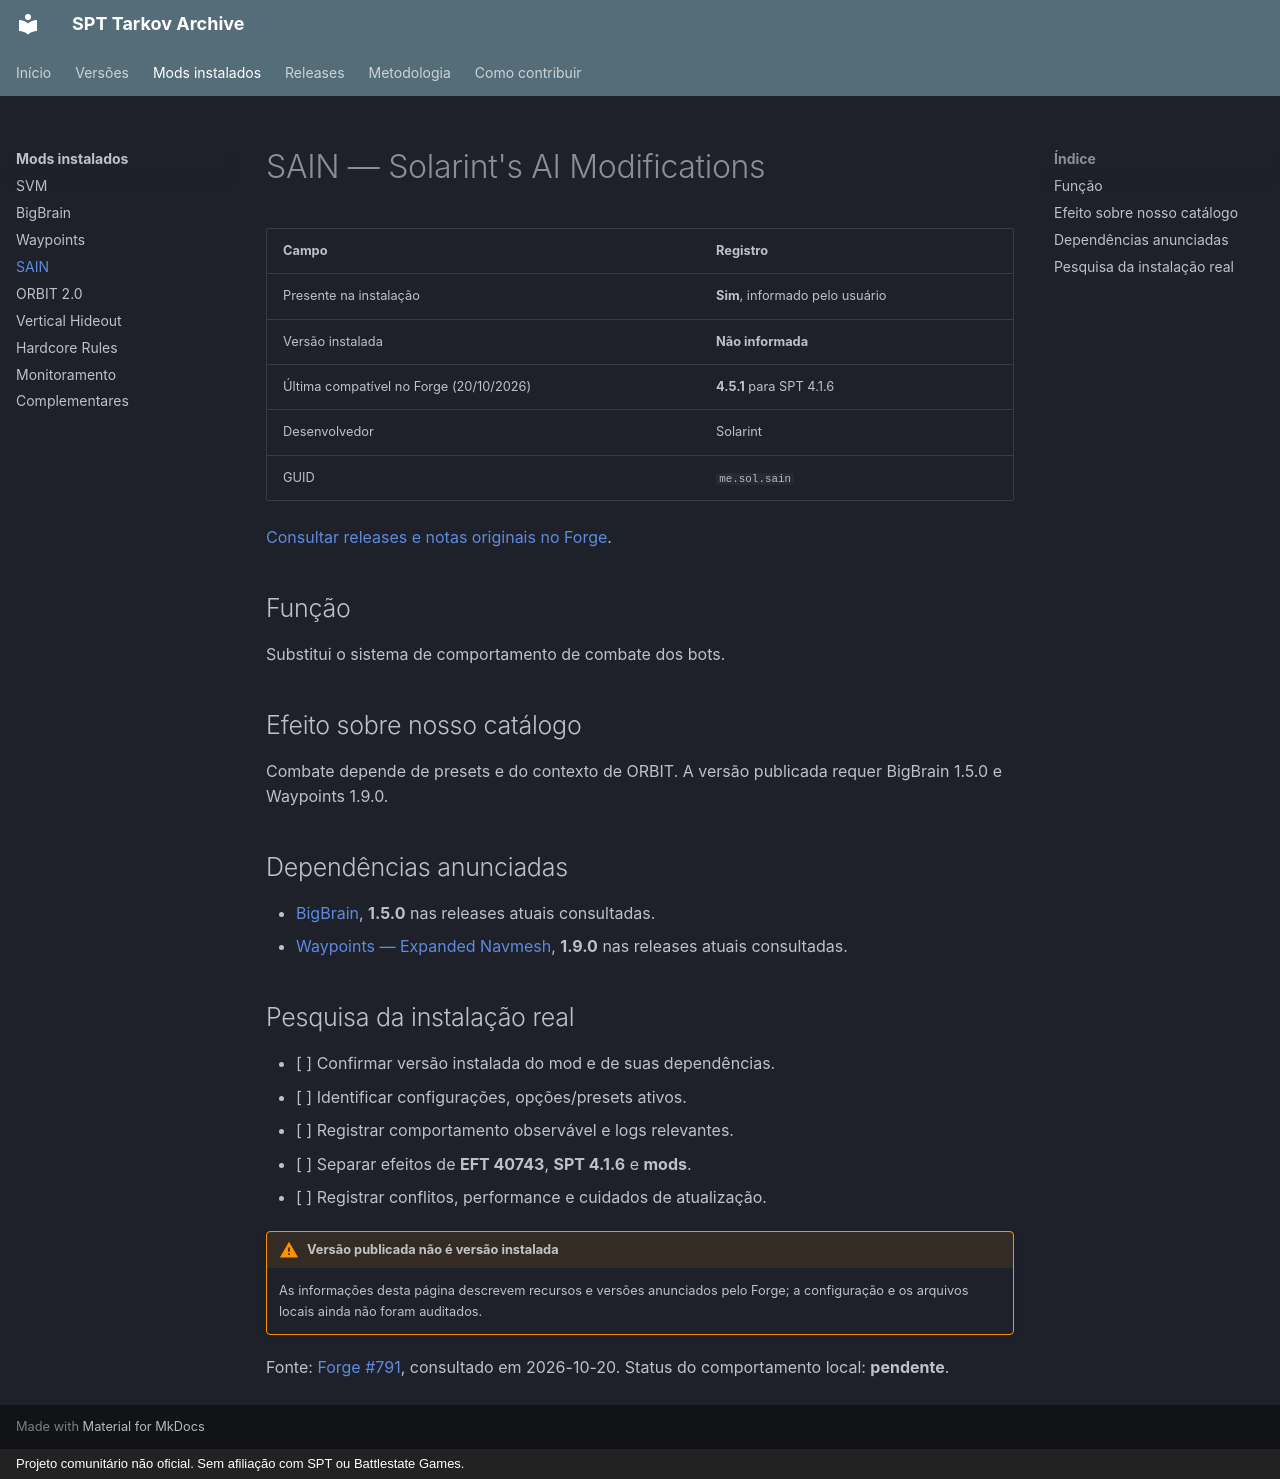

repository: edukazu/spt-tarkov-archive · page: mods/sain/index.html · generator: mkdocs · copyright: Projeto comunitário não oficial. Sem afiliação com SPT ou Battlestate Games.

# SAIN — Solarint's AI Modifications

| Campo | Registro |
|---|---|
| Presente na instalação | **Sim**, informado pelo usuário |
| Versão instalada | **Não informada** |
| Última compatível no Forge (20/10/2026) | **4.5.1** para SPT 4.1.6 |
| Desenvolvedor | Solarint |
| GUID | `me.sol.sain` |

[Consultar releases e notas originais no Forge](https://sp-mod.com/mod/791/sain-solarints-ai-modifications-full-ai-combat-system-replacement).

## Função

Substitui o sistema de comportamento de combate dos bots.

## Efeito sobre nosso catálogo

Combate depende de presets e do contexto de ORBIT. A versão publicada requer BigBrain 1.5.0 e Waypoints 1.9.0.

## Dependências anunciadas

- [BigBrain](bigbrain.md), **1.5.0** nas releases atuais consultadas.
- [Waypoints — Expanded Navmesh](waypoints.md), **1.9.0** nas releases atuais consultadas.

## Pesquisa da instalação real

- [ ] Confirmar versão instalada do mod e de suas dependências.
- [ ] Identificar configurações, opções/presets ativos.
- [ ] Registrar comportamento observável e logs relevantes.
- [ ] Separar efeitos de **EFT 40743**, **SPT 4.1.6** e **mods**.
- [ ] Registrar conflitos, performance e cuidados de atualização.

!!! warning "Versão publicada não é versão instalada"
    As informações desta página descrevem recursos e versões anunciados pelo Forge; a configuração e os arquivos locais ainda não foram auditados.

Fonte: [Forge #791](https://sp-mod.com/mod/791/sain-solarints-ai-modifications-full-ai-combat-system-replacement), consultado em 2026-10-20. Status do comportamento local: **pendente**.
